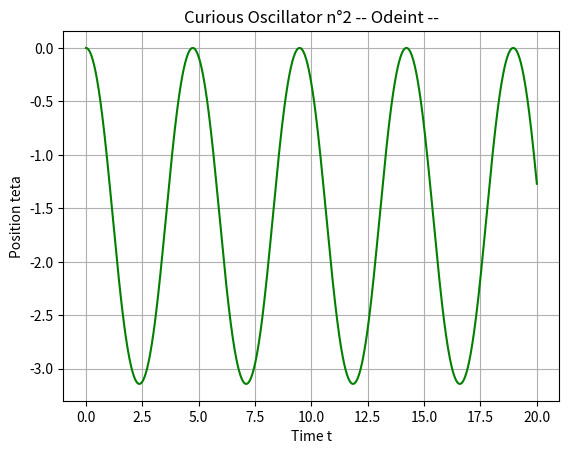
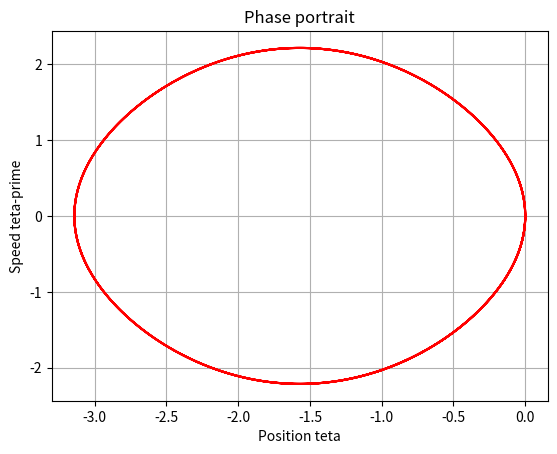

The matplotlib source for these figures, in order:
# Resolution of differential equation n°2 by using the 'Odeint' method

import matplotlib.pyplot as plt
import numpy as np
from scipy.integrate import odeint

def   f  (Y, t):   
    g,a=9.8,3
    y,dy= Y                                  
    return   ( [ dy ,  -(3/4)*(g/a)*np.cos(y)] )
    
t = np.linspace (0. , 20 , 1000)
Y0 = [0. , 0.]            
sol1 = odeint (f, Y0, t)

# Graphical exploitation

plt.figure(1)                                     # Solution of differential equation
plt.plot(t, sol1[:,0], color='green')
plt.savefig('odeint-figure1.pdf')
plt.grid(True)                                    # Displaying a grid
plt.xlabel('Time t')                              # Label on the x-axis
plt.ylabel('Position teta')                       # Label on the y-axis
plt.title('Curious Oscillator n°2 -- Odeint --')

plt.figure(2)                                     # Phase portrait
plt.plot(sol1[:,0], sol1[:, 1],color ='red')
plt.savefig('odeint-figure2.pdf')
plt.grid(True)                                    # Displaying a grid
plt.xlabel('Position teta')                       # Label on the x-axis
plt.ylabel('Speed teta-prime')                    # Label on the y-axis
plt.title('Phase portrait')
plt.show()

